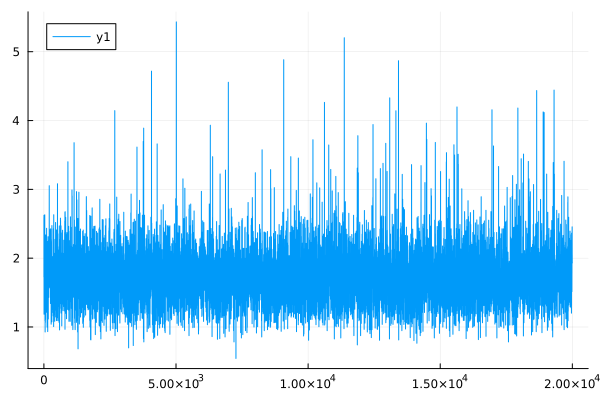

The data file committed next to this chart (first rows):
0	1.7296308501055264
1	1.727
2	2.589
3	2.571
4	2.623
5	2.616
6	1.186
7	1.186
8	2.349
9	2.348
10	2.356
11	2.356
12	1.357
13	1.348
14	1.895
15	1.897
16	1.557
17	1.555
18	1.414
19	1.41
20	1.916
21	1.925
22	1.599
23	1.596
24	2.075
25	2.075
26	2.02
27	2.022
28	1.518
29	1.516
30	1.232
31	1.231
32	2.628
33	2.63
34	1.85
35	1.849
36	2.084
37	2.082
38	1.571
39	1.572
40	1.091
41	1.091
42	2.044
43	2.045
44	2.343
45	2.342
46	0.9276
47	0.9274
48	1.923
49	1.922
50	2.032
51	2.033
52	1.455
53	1.455
54	1.068
55	1.067
56	1.534
57	1.535
58	1.574
59	1.574
60	1.38
... 19,940 more rows
